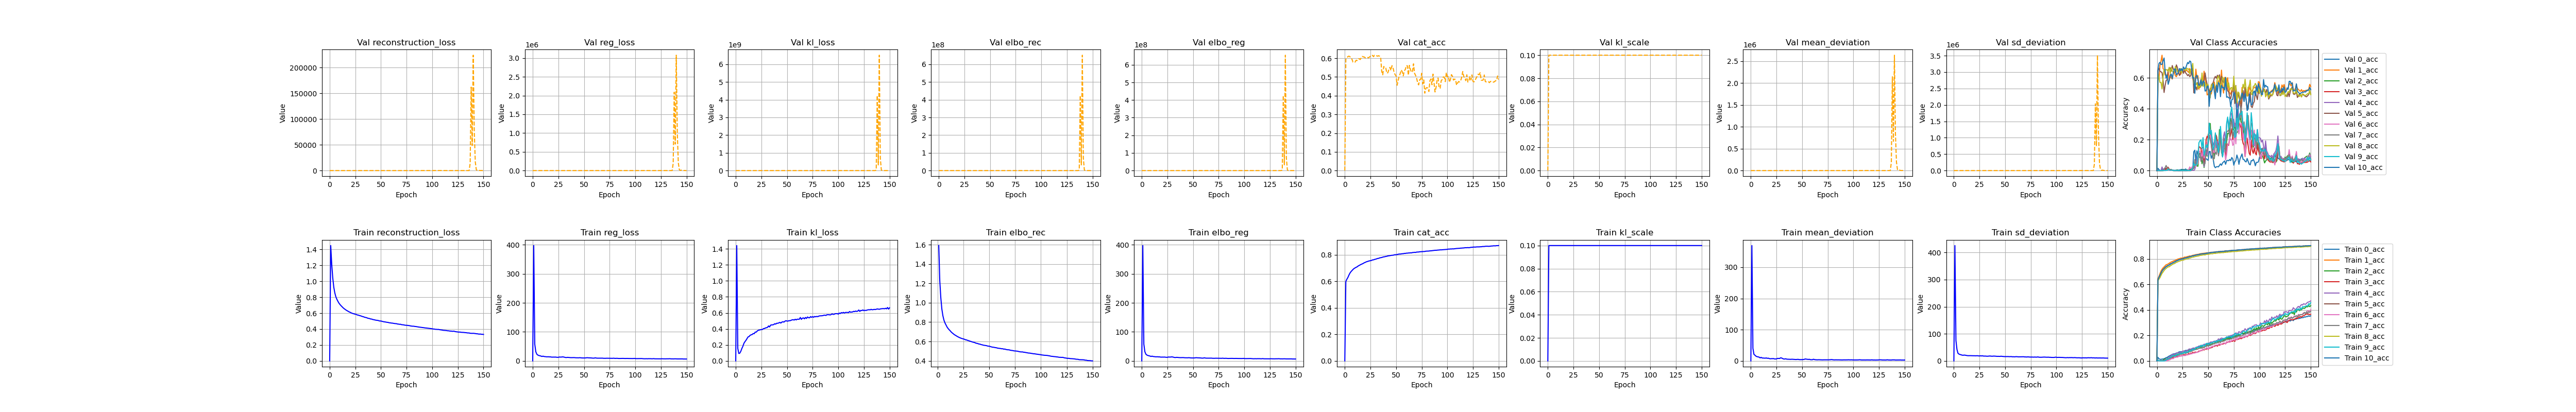

Data behind this chart, as committed beside it:
, kl_loss, kl_scale, elbo_rec, elbo_reg, reg_loss, epoch, cat_acc, reconstruction_loss, mean_deviation, sd_deviation, 0_acc, 1_acc, 2_acc, 3_acc, 4_acc, 5_acc, 6_acc, 7_acc, 8_acc, 9_acc, 10_acc, val_kl_loss, val_kl_scale
0, 0.0, 0.0, , 4.68161489914794e-310, 4.6816148989282e-310, 4.6816148989298e-310, 4.68161489892664e-310, 1.14281083284e-313, 4.6816149782501e-310, 4.6816149604354e-310, 4.6816149559524e-310, 1.14281082533e-313, 4.6816149654762e-310, 4.6816125388082e-310, 4.68161247708577e-310, 1.14280994367e-313, 6.91996958573845e-310, 6.91996958573845e-310, 6.91996958573845e-310, 6.91996958573845e-310, 1.14281082523e-313, 1.14280965286e-313, 1.14280941467e-313
1, 1.441, 0.1, 1.592, 397.6, 397.4, 0.0, 0.5993, 1.448, 369.3, 425.5, 0.02812, 0.6429, 0.00333, 0.005054, 0.003856, 0.6366, 0.002968, 0.005518, 0.6265, 0.006243, 0.6343, 0.4014, 0.1
2, 0.1565, 0.1, 1.225, 57.95, 57.94, 1.0, 0.6164, 1.21, 40.64, 75.23, 0.01597, 0.6636, 0.00141, 0.0003614, 0.0009648, 0.6545, 0.0, 0.00083, 0.6413, 0.0001784, 0.656, 2.982, 0.1
3, 0.09231, 0.1, 1.05, 31.73, 31.72, 2.0, 0.6295, 1.041, 21.05, 42.4, 0.01396, 0.6835, 0.001225, 0.0, 0.0, 0.6656, 0.0, 0.0001943, 0.6525, 0.0, 0.6709, 3.321, 0.1
4, 0.09763, 0.1, 0.9348, 23.17, 23.16, 3.0, 0.6472, 0.925, 18.22, 28.1, 0.01125, 0.7039, 0.002289, 0.0, 0.0, 0.6835, 0.0, 4.877097308053635e-05, 0.6702, 0.0, 0.6903, 2.2, 0.1
5, 0.1216, 0.1, 0.8661, 20.16, 20.15, 4.0, 0.6623, 0.8539, 15.13, 25.16, 0.01525, 0.7181, 0.001571, 0.0, 0.0, 0.703, 0.0, 9.711566235637292e-05, 0.6856, 0.0, 0.7046, 1.112, 0.1
6, 0.1565, 0.1, 0.821, 18.65, 18.63, 5.0, 0.6733, 0.8054, 13.65, 23.62, 0.01393, 0.729, 0.005793, 5.1519833505153656e-05, 0.0, 0.7166, 0.0001294, 9.743264672579244e-05, 0.6965, 0.0, 0.7151, 0.476, 0.1
7, 0.1834, 0.1, 0.7922, 17.78, 17.76, 6.0, 0.6818, 0.7738, 12.95, 22.57, 0.01818, 0.7366, 0.01138, 0.0003107, 0.002171, 0.7243, 0.0, 0.001758, 0.7083, 0.0, 0.723, 0.238, 0.1
8, 0.2205, 0.1, 0.7706, 16.76, 16.74, 7.0, 0.69, 0.7485, 12.21, 21.27, 0.0201, 0.7452, 0.01619, 0.00475, 0.009604, 0.7328, 0.0001294, 0.004045, 0.718, 0.00161, 0.731, 0.3244, 0.1
9, 0.2406, 0.1, 0.7499, 15.27, 15.24, 8.0, 0.6971, 0.7258, 9.697, 20.79, 0.02616, 0.7534, 0.0121, 0.005479, 0.01227, 0.7388, 0.0, 0.008148, 0.7248, 0.00607, 0.7388, 0.2714, 0.1
10, 0.2575, 0.1, 0.7346, 16.42, 16.39, 9.0, 0.7019, 0.7088, 11.31, 21.47, 0.02644, 0.7558, 0.01876, 0.009446, 0.01518, 0.7431, 0.001035, 0.01249, 0.7317, 0.01513, 0.7449, 0.2893, 0.1
11, 0.2778, 0.1, 0.722, 15.24, 15.21, 10.0, 0.7062, 0.6942, 9.328, 21.09, 0.03415, 0.76, 0.02211, 0.01413, 0.02234, 0.7475, 0.003873, 0.01336, 0.7368, 0.01476, 0.749, 0.1959, 0.1
12, 0.2994, 0.1, 0.7111, 14.83, 14.8, 11.0, 0.7098, 0.6812, 9.213, 20.38, 0.038, 0.7657, 0.0226, 0.01577, 0.02841, 0.7518, 0.007744, 0.01907, 0.7376, 0.01882, 0.7521, 0.1928, 0.1
13, 0.3044, 0.1, 0.6985, 14.28, 14.25, 12.0, 0.7161, 0.668, 8.885, 19.61, 0.04246, 0.7706, 0.03051, 0.02079, 0.03516, 0.7607, 0.01033, 0.02653, 0.7448, 0.02541, 0.7562, 0.1765, 0.1
14, 0.3197, 0.1, 0.6886, 14.01, 13.97, 13.0, 0.7203, 0.6566, 8.703, 19.24, 0.04661, 0.7751, 0.03221, 0.02338, 0.03379, 0.762, 0.01649, 0.02537, 0.7495, 0.02972, 0.7631, 0.1653, 0.1
15, 0.326, 0.1, 0.6802, 14.47, 14.44, 14.0, 0.7245, 0.6476, 9.53, 19.35, 0.04971, 0.7782, 0.03981, 0.02502, 0.05333, 0.7661, 0.01813, 0.03282, 0.7553, 0.04036, 0.767, 0.1961, 0.1
16, 0.3296, 0.1, 0.6709, 13.85, 13.82, 15.0, 0.7289, 0.6379, 8.223, 19.41, 0.05434, 0.7825, 0.04001, 0.02503, 0.04395, 0.7718, 0.01788, 0.03152, 0.7599, 0.04106, 0.7697, 0.1644, 0.1
17, 0.3418, 0.1, 0.6647, 14.06, 14.03, 16.0, 0.732, 0.6305, 8.828, 19.23, 0.05597, 0.7859, 0.04315, 0.0302, 0.05328, 0.7736, 0.02687, 0.03832, 0.7621, 0.03978, 0.7753, 0.139, 0.1
18, 0.3402, 0.1, 0.6577, 13.36, 13.33, 17.0, 0.736, 0.6237, 7.404, 19.25, 0.05702, 0.7875, 0.04262, 0.02733, 0.05093, 0.7806, 0.02807, 0.03825, 0.7674, 0.03695, 0.7778, 0.1374, 0.1
19, 0.3601, 0.1, 0.6514, 12.96, 12.93, 18.0, 0.7407, 0.6154, 6.832, 19.02, 0.06192, 0.7924, 0.04685, 0.03382, 0.05999, 0.783, 0.03068, 0.03974, 0.7724, 0.0508, 0.7846, 0.1652, 0.1
20, 0.3595, 0.1, 0.6459, 13.21, 13.17, 19.0, 0.7437, 0.61, 7.285, 19.06, 0.06193, 0.7965, 0.05224, 0.03714, 0.06316, 0.7867, 0.02867, 0.04619, 0.775, 0.04534, 0.7866, 0.1868, 0.1
21, 0.3741, 0.1, 0.6403, 13.02, 12.99, 20.0, 0.7478, 0.6029, 7.189, 18.78, 0.06781, 0.7994, 0.05306, 0.03419, 0.06437, 0.7921, 0.03734, 0.04399, 0.779, 0.05306, 0.7903, 0.241, 0.1
22, 0.3826, 0.1, 0.6358, 13.27, 13.23, 21.0, 0.7499, 0.5976, 7.553, 18.91, 0.07134, 0.801, 0.05878, 0.03792, 0.06351, 0.7934, 0.03581, 0.04873, 0.7817, 0.05494, 0.7933, 0.2252, 0.1
23, 0.3856, 0.1, 0.6317, 12.82, 12.78, 22.0, 0.7528, 0.5932, 6.375, 19.19, 0.0717, 0.8047, 0.05453, 0.03953, 0.06726, 0.7954, 0.03856, 0.05162, 0.7845, 0.05958, 0.7964, 0.2221, 0.1
24, 0.3878, 0.1, 0.6284, 12.38, 12.34, 23.0, 0.7547, 0.5897, 6.222, 18.46, 0.07183, 0.8048, 0.06356, 0.04061, 0.06633, 0.7999, 0.03766, 0.05201, 0.7875, 0.05714, 0.7963, 0.2066, 0.1
25, 0.392, 0.1, 0.6249, 12.44, 12.4, 24.0, 0.7565, 0.5857, 6.482, 18.31, 0.07447, 0.8071, 0.05991, 0.04316, 0.07492, 0.8006, 0.04361, 0.05598, 0.7889, 0.06237, 0.7995, 0.1984, 0.1
26, 0.3923, 0.1, 0.6222, 13.46, 13.42, 25.0, 0.7579, 0.583, 8.054, 18.79, 0.07696, 0.8087, 0.06477, 0.04849, 0.0765, 0.8011, 0.04175, 0.05955, 0.7904, 0.05799, 0.8015, 0.1939, 0.1
27, 0.4029, 0.1, 0.6166, 13.19, 13.15, 26.0, 0.7621, 0.5763, 7.917, 18.39, 0.07807, 0.8134, 0.06989, 0.04846, 0.07975, 0.8059, 0.04198, 0.06353, 0.7944, 0.07172, 0.8051, 0.1958, 0.1
28, 0.4047, 0.1, 0.6154, 13.3, 13.26, 27.0, 0.7626, 0.5749, 7.773, 18.74, 0.08252, 0.8128, 0.07368, 0.0449, 0.07096, 0.8058, 0.04237, 0.05674, 0.796, 0.06268, 0.8063, 0.2349, 0.1
29, 0.412, 0.1, 0.6107, 13.85, 13.81, 28.0, 0.7659, 0.5695, 9.823, 17.8, 0.08215, 0.8158, 0.06991, 0.05036, 0.07989, 0.8092, 0.0478, 0.06508, 0.7996, 0.07145, 0.8096, 0.2775, 0.1
30, 0.415, 0.1, 0.6082, 13.63, 13.59, 29.0, 0.7674, 0.5667, 9.345, 17.83, 0.08409, 0.818, 0.06433, 0.04784, 0.07957, 0.8123, 0.0503, 0.065, 0.8004, 0.06875, 0.8097, 0.3551, 0.1
31, 0.419, 0.1, 0.6033, 12.69, 12.64, 30.0, 0.7701, 0.5614, 7.484, 17.8, 0.08706, 0.8195, 0.0793, 0.05859, 0.09148, 0.8138, 0.0496, 0.06794, 0.8034, 0.07288, 0.8138, 0.3889, 0.1
32, 0.437, 0.1, 0.6007, 11.74, 11.69, 31.0, 0.773, 0.557, 6.101, 17.29, 0.08732, 0.8228, 0.08965, 0.05245, 0.09418, 0.8173, 0.05198, 0.0729, 0.8061, 0.08324, 0.8163, 0.521, 0.1
33, 0.4241, 0.1, 0.5966, 11.68, 11.64, 32.0, 0.7737, 0.5542, 6.019, 17.26, 0.09249, 0.8214, 0.08515, 0.0608, 0.0899, 0.818, 0.05536, 0.07311, 0.8074, 0.07925, 0.8174, 0.5331, 0.1
34, 0.447, 0.1, 0.5932, 12.26, 12.22, 33.0, 0.7774, 0.5485, 6.836, 17.6, 0.09205, 0.8246, 0.08489, 0.05767, 0.09644, 0.8218, 0.05561, 0.07596, 0.8124, 0.08314, 0.8218, 0.6135, 0.1
35, 0.4499, 0.1, 0.5907, 11.9, 11.85, 34.0, 0.779, 0.5457, 5.592, 18.11, 0.09928, 0.8275, 0.08617, 0.0682, 0.09947, 0.824, 0.06043, 0.08476, 0.8127, 0.09346, 0.822, 0.7746, 0.1
36, 0.4503, 0.1, 0.5878, 11.67, 11.62, 35.0, 0.7805, 0.5427, 5.53, 17.71, 0.09551, 0.8285, 0.09629, 0.06265, 0.102, 0.825, 0.06148, 0.08322, 0.8146, 0.08825, 0.8238, 3.019, 0.1
37, 0.4534, 0.1, 0.582, 11.33, 11.28, 36.0, 0.7831, 0.5367, 5.306, 17.26, 0.09968, 0.8309, 0.08796, 0.06849, 0.09409, 0.8269, 0.06206, 0.09023, 0.8169, 0.08969, 0.8275, 3.687, 0.1
38, 0.4644, 0.1, 0.5801, 11.28, 11.24, 37.0, 0.7851, 0.5337, 5.086, 17.39, 0.1036, 0.8328, 0.09406, 0.06922, 0.1064, 0.8302, 0.06578, 0.08877, 0.8189, 0.103, 0.8284, 3.329, 0.1
39, 0.4598, 0.1, 0.5772, 11.48, 11.43, 38.0, 0.7861, 0.5313, 4.998, 17.87, 0.1083, 0.8341, 0.1011, 0.06726, 0.108, 0.8292, 0.06701, 0.09152, 0.8199, 0.1039, 0.83, 3.302, 0.1
40, 0.4708, 0.1, 0.5731, 11.49, 11.45, 39.0, 0.7886, 0.526, 5.411, 17.48, 0.108, 0.8355, 0.1051, 0.0707, 0.1121, 0.8329, 0.06837, 0.09297, 0.8216, 0.1048, 0.8328, 2.928, 0.1
41, 0.4699, 0.1, 0.5722, 11.32, 11.27, 40.0, 0.7893, 0.5252, 5.232, 17.31, 0.1165, 0.8363, 0.1058, 0.07766, 0.1065, 0.8329, 0.07229, 0.0992, 0.8232, 0.1065, 0.8329, 2.816, 0.1
42, 0.4747, 0.1, 0.5672, 10.88, 10.83, 41.0, 0.7923, 0.5198, 4.9, 16.76, 0.1107, 0.8398, 0.1052, 0.07657, 0.1173, 0.8362, 0.07784, 0.09755, 0.8266, 0.1121, 0.8356, 2.659, 0.1
43, 0.4814, 0.1, 0.5657, 10.8, 10.75, 42.0, 0.7931, 0.5175, 4.591, 16.91, 0.1181, 0.8398, 0.1114, 0.08238, 0.1226, 0.836, 0.08243, 0.1019, 0.8273, 0.1211, 0.8375, 2.211, 0.1
44, 0.4726, 0.1, 0.5618, 10.63, 10.59, 43.0, 0.7945, 0.5145, 4.447, 16.73, 0.1222, 0.8423, 0.1071, 0.0813, 0.1155, 0.8373, 0.0824, 0.09835, 0.8281, 0.1118, 0.838, 1.713, 0.1
45, 0.485, 0.1, 0.5599, 10.72, 10.68, 44.0, 0.796, 0.5114, 4.727, 16.62, 0.1224, 0.8422, 0.1093, 0.0906, 0.1215, 0.8392, 0.09265, 0.1122, 0.8309, 0.1235, 0.839, 2.072, 0.1
46, 0.4888, 0.1, 0.5585, 11.25, 11.2, 45.0, 0.797, 0.5096, 5.056, 17.35, 0.1266, 0.8437, 0.1027, 0.08498, 0.1311, 0.8406, 0.08926, 0.1053, 0.8308, 0.1212, 0.8401, 1.905, 0.1
47, 0.485, 0.1, 0.5572, 10.58, 10.53, 46.0, 0.7973, 0.5087, 4.389, 16.68, 0.1306, 0.8444, 0.1229, 0.09445, 0.1249, 0.8398, 0.09347, 0.1155, 0.8304, 0.1156, 0.8411, 1.88, 0.1
48, 0.496, 0.1, 0.5537, 10.35, 10.3, 47.0, 0.7996, 0.5042, 4.105, 16.49, 0.1306, 0.8463, 0.1214, 0.09017, 0.1321, 0.843, 0.09862, 0.1107, 0.8339, 0.1355, 0.8421, 1.974, 0.1
49, 0.5024, 0.1, 0.5509, 10.17, 10.12, 48.0, 0.8013, 0.5007, 4.26, 15.97, 0.1303, 0.8467, 0.133, 0.1018, 0.1387, 0.8451, 0.1016, 0.1239, 0.8354, 0.1366, 0.844, 2.7, 0.1
50, 0.4972, 0.1, 0.5512, 10.17, 10.12, 49.0, 0.8009, 0.5015, 4.17, 16.06, 0.1379, 0.847, 0.1179, 0.08917, 0.1285, 0.8431, 0.09151, 0.1141, 0.8349, 0.1272, 0.8452, 2.813, 0.1
51, 0.4981, 0.1, 0.5468, 10.27, 10.22, 50.0, 0.8029, 0.497, 4.465, 15.97, 0.1385, 0.848, 0.1257, 0.1016, 0.1322, 0.8454, 0.1054, 0.1215, 0.8368, 0.1354, 0.8471, 2.998, 0.1
52, 0.5025, 0.1, 0.5437, 10.49, 10.44, 51.0, 0.8047, 0.4935, 4.893, 15.99, 0.1422, 0.8499, 0.1315, 0.1009, 0.1473, 0.848, 0.1047, 0.1201, 0.8388, 0.1369, 0.8475, 3.308, 0.1
53, 0.5024, 0.1, 0.541, 11.18, 11.13, 52.0, 0.8062, 0.4907, 6.181, 16.07, 0.1475, 0.8511, 0.1287, 0.104, 0.1475, 0.8485, 0.1083, 0.1265, 0.8402, 0.1421, 0.8497, 3.871, 0.1
54, 0.5075, 0.1, 0.5401, 10.74, 10.69, 53.0, 0.8064, 0.4893, 5.74, 15.63, 0.146, 0.8518, 0.1367, 0.106, 0.1471, 0.8495, 0.1151, 0.1276, 0.8391, 0.1417, 0.8499, 3.33, 0.1
55, 0.5129, 0.1, 0.5378, 10.66, 10.61, 54.0, 0.8073, 0.4865, 5.297, 15.92, 0.1472, 0.8512, 0.1345, 0.1139, 0.1512, 0.8497, 0.1116, 0.1346, 0.8413, 0.1479, 0.8518, 2.566, 0.1
56, 0.5144, 0.1, 0.5358, 10.43, 10.38, 55.0, 0.8089, 0.4844, 4.731, 16.03, 0.1545, 0.8522, 0.134, 0.1138, 0.1544, 0.8511, 0.1201, 0.1386, 0.8431, 0.148, 0.8526, 4.236, 0.1
57, 0.5103, 0.1, 0.5344, 10.24, 10.19, 56.0, 0.809, 0.4834, 5.206, 15.18, 0.1517, 0.8541, 0.1482, 0.1183, 0.1526, 0.851, 0.1232, 0.1385, 0.8421, 0.1529, 0.8522, 5.223, 0.1
58, 0.5203, 0.1, 0.5308, 9.834, 9.782, 57.0, 0.8113, 0.4788, 4.111, 15.45, 0.1591, 0.8557, 0.142, 0.1214, 0.1546, 0.8543, 0.125, 0.1394, 0.8445, 0.1467, 0.8537, 3.958, 0.1
59, 0.5125, 0.1, 0.5293, 9.517, 9.466, 58.0, 0.8111, 0.4781, 3.888, 15.04, 0.1561, 0.8548, 0.1537, 0.1156, 0.159, 0.8534, 0.1238, 0.1424, 0.845, 0.1586, 0.8541, 3.106, 0.1
... 91 more rows
